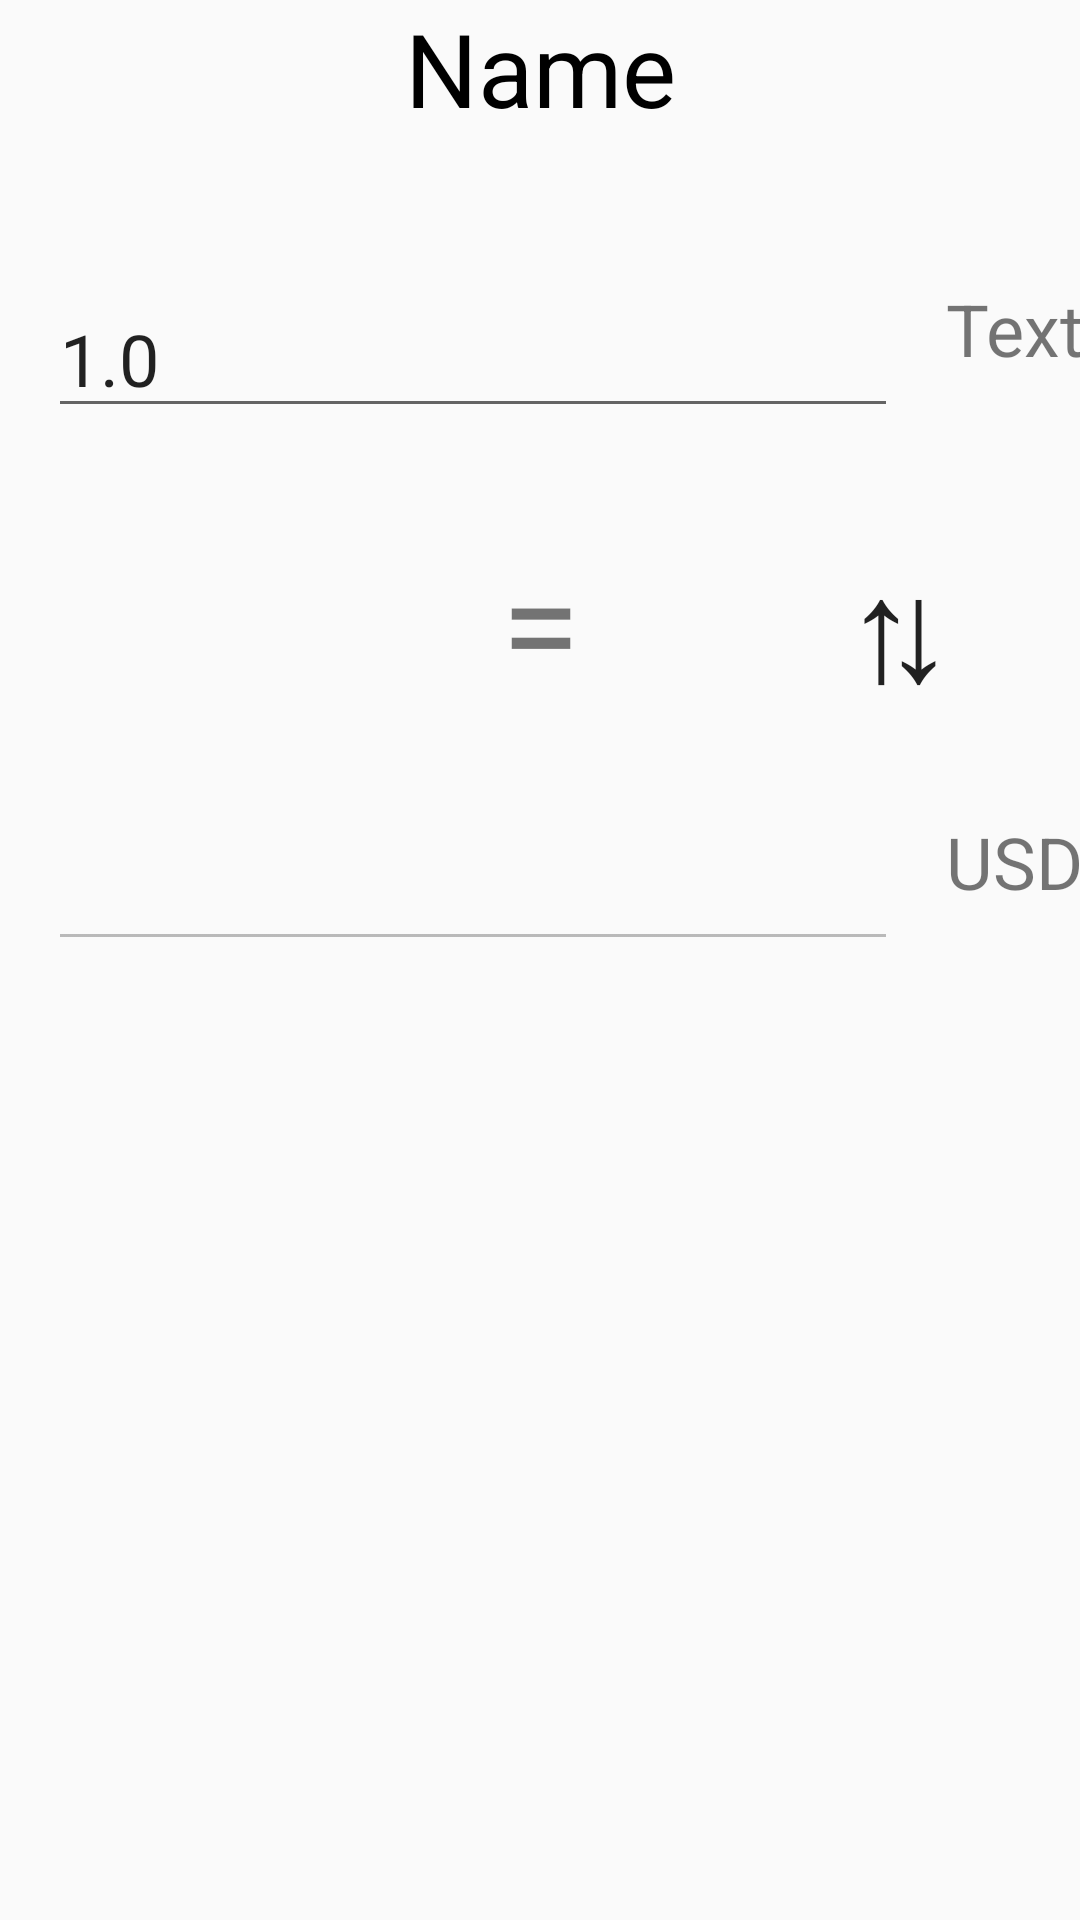

Here is an Android app screen rendered from its layout file. Give the layout XML and the strings, colors and styles it references.
<!-- AndroidManifest.xml: application theme Theme.AppCompat.Light.NoActionBar -->
<!-- res/layout/activity_calc.xml -->
<?xml version="1.0" encoding="utf-8"?>
<androidx.constraintlayout.widget.ConstraintLayout xmlns:android="http://schemas.android.com/apk/res/android"
    xmlns:app="http://schemas.android.com/apk/res-auto"
    xmlns:tools="http://schemas.android.com/tools"
    android:layout_width="match_parent"
    android:layout_height="match_parent"
    android:orientation="vertical"
    tools:context=".presentation.info.MarketActivity">

    <EditText
        android:id="@+id/asset2Value"
        android:layout_width="wrap_content"
        android:layout_height="wrap_content"
        android:layout_marginStart="16dp"
        android:layout_marginTop="32dp"
        android:ems="10"
        android:inputType="numberDecimal"
        android:textSize="24sp"
        app:layout_constraintStart_toStartOf="parent"
        app:layout_constraintTop_toBottomOf="@+id/textView3"
        android:enabled="false"/>

    <TextView
        android:id="@+id/asset2Label"
        android:layout_width="156dp"
        android:layout_height="45dp"
        android:layout_marginStart="16dp"
        android:layout_marginTop="32dp"
        android:text="USD"
        android:textSize="24sp"
        app:layout_constraintStart_toEndOf="@+id/asset1Value"
        app:layout_constraintTop_toBottomOf="@+id/textView3" />

    <TextView
        android:id="@+id/calcTitle"
        android:layout_width="match_parent"
        android:layout_height="wrap_content"
        android:text="Name"
        android:textAlignment="center"
        android:textColor="#000"
        android:textSize="34sp"
        app:layout_constraintEnd_toEndOf="parent"
        app:layout_constraintStart_toStartOf="parent"
        app:layout_constraintTop_toTopOf="parent" />

    <TextView
        android:id="@+id/asset1Label"
        android:layout_width="156dp"
        android:layout_height="45dp"
        android:layout_marginStart="16dp"
        android:layout_marginTop="48dp"
        android:text="TextView"
        android:textSize="24sp"
        app:layout_constraintStart_toEndOf="@+id/asset1Value"
        app:layout_constraintTop_toBottomOf="@+id/calcTitle" />

    <EditText
        android:id="@+id/asset1Value"
        android:layout_width="wrap_content"
        android:layout_height="wrap_content"
        android:layout_marginStart="16dp"
        android:layout_marginTop="48dp"
        android:ems="10"
        android:inputType="numberDecimal"
        android:text="1.0"
        android:textSize="24sp"
        app:layout_constraintStart_toStartOf="parent"
        app:layout_constraintTop_toBottomOf="@+id/calcTitle" />

    <TextView
        android:id="@+id/textView3"
        android:layout_width="wrap_content"
        android:layout_height="wrap_content"
        android:layout_marginTop="32dp"
        android:text="="
        android:textSize="48sp"
        app:layout_constraintEnd_toEndOf="parent"
        app:layout_constraintStart_toStartOf="parent"
        app:layout_constraintTop_toBottomOf="@+id/asset1Value" />

    <Button
        android:id="@+id/buttonChange"
        android:layout_width="wrap_content"
        android:layout_height="wrap_content"
        android:layout_marginTop="32dp"
        android:layout_marginEnd="16dp"
        android:background="@android:color/transparent"
        android:text="⇅"
        android:textSize="48sp"
        app:layout_constraintEnd_toEndOf="parent"
        app:layout_constraintTop_toBottomOf="@+id/asset1Value" />

</androidx.constraintlayout.widget.ConstraintLayout>
<!-- resources referenced by this layout -->
<resources>

</resources>
